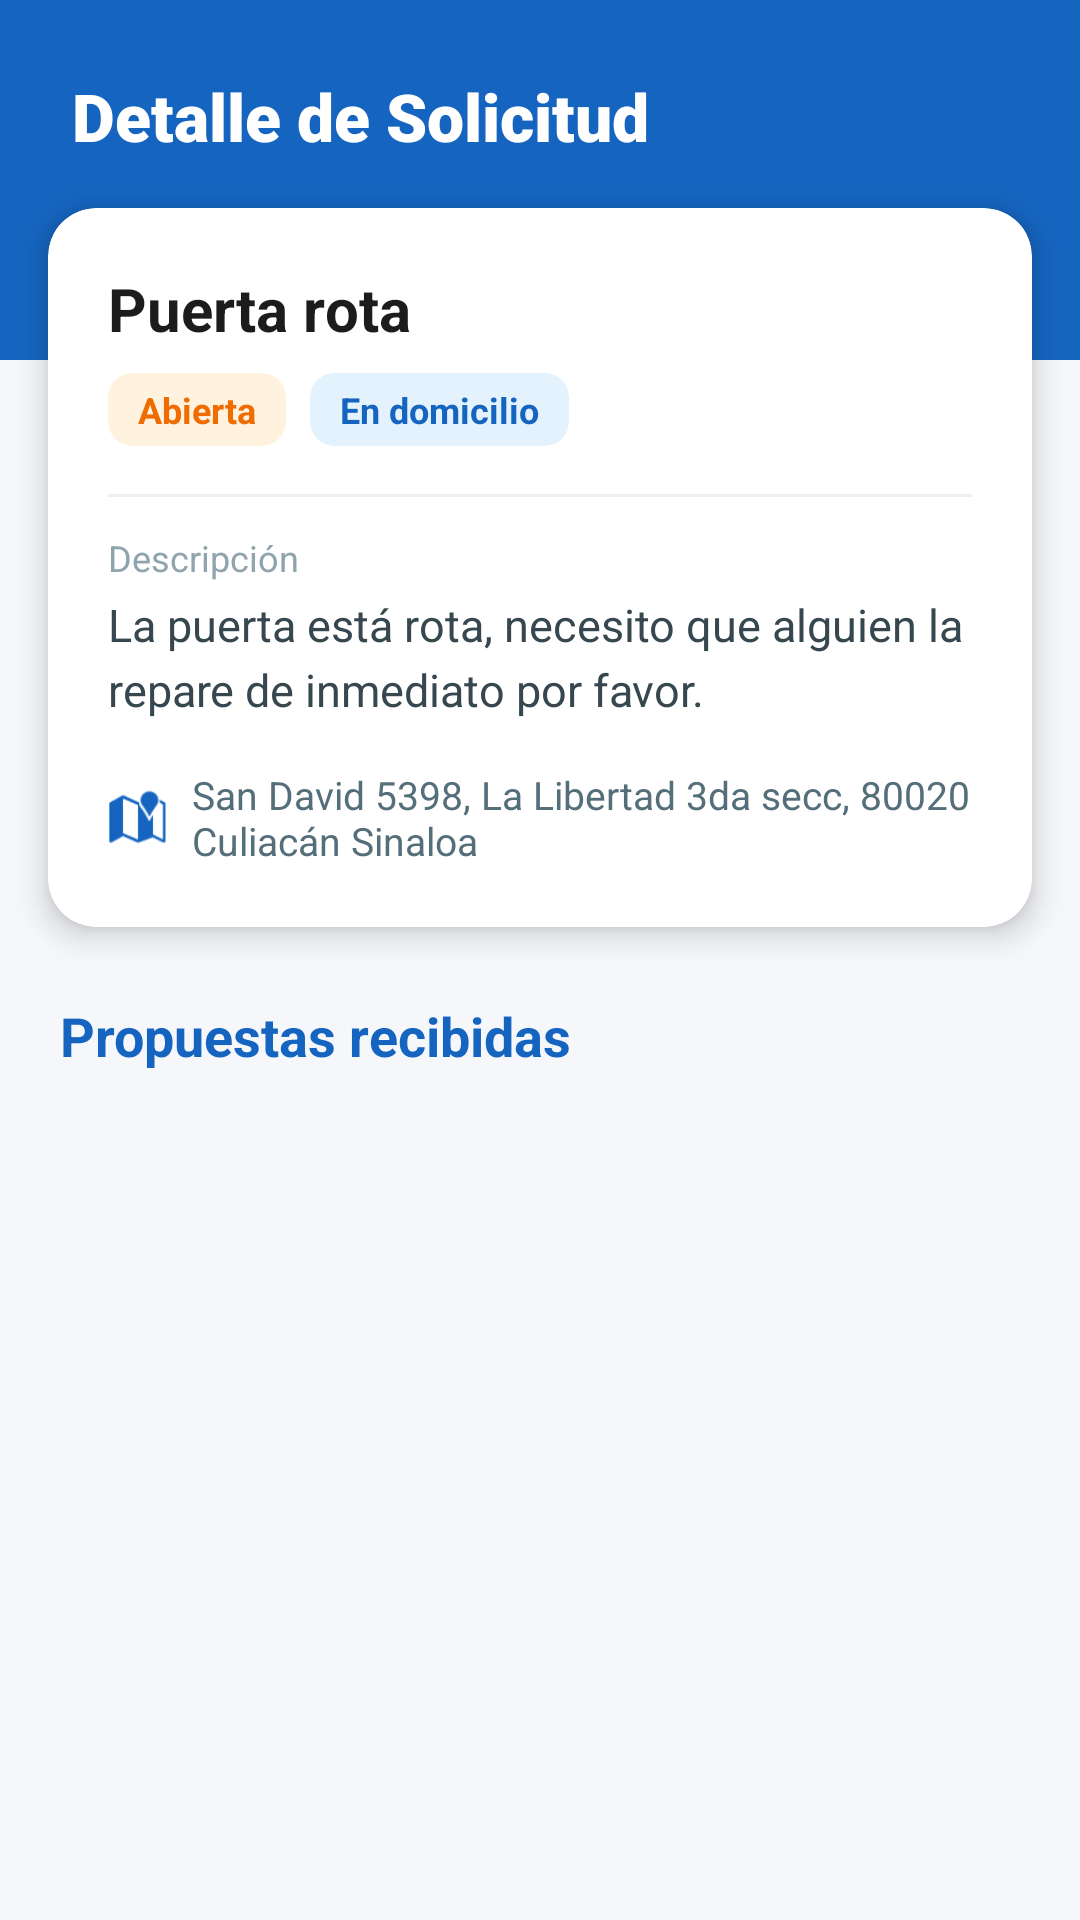

Write the Android layout XML for this screen, with the resource values it uses.
<!-- AndroidManifest.xml: application theme Theme.PruebasDepuradasXDUwU -->
<!-- res/layout/activity_detalle_incidencia_abierta.xml -->
<?xml version="1.0" encoding="utf-8"?>
<androidx.constraintlayout.widget.ConstraintLayout
    xmlns:android="http://schemas.android.com/apk/res/android"
    xmlns:app="http://schemas.android.com/apk/res-auto"
    xmlns:tools="http://schemas.android.com/tools"
    android:layout_width="match_parent"
    android:layout_height="match_parent"
    android:background="@color/bg_app">

    <View
        android:id="@+id/viewHeader"
        android:layout_width="match_parent"
        android:layout_height="@dimen/header_h_small"
        android:background="@color/brand_azul"
        app:layout_constraintTop_toTopOf="parent"
        app:layout_constraintStart_toStartOf="parent"
        app:layout_constraintEnd_toEndOf="parent" />

    <TextView
        android:id="@+id/tvHeaderTitle"
        android:layout_width="wrap_content"
        android:layout_height="wrap_content"
        android:text="@string/solicitud_titulo"
        android:fontFamily="sans-serif-black"
        android:textColor="@color/white"
        android:textSize="@dimen/font_h2"
        android:layout_marginTop="@dimen/espacio_L"
        android:layout_marginStart="@dimen/espacio_L"
        app:layout_constraintStart_toStartOf="parent"
        app:layout_constraintTop_toTopOf="parent" />

    <androidx.cardview.widget.CardView
        android:id="@+id/cardInfoIncidencia"
        android:layout_width="match_parent"
        android:layout_height="wrap_content"
        android:layout_marginHorizontal="@dimen/espacio_M"
        android:layout_marginTop="@dimen/espacio_M"
        app:cardCornerRadius="@dimen/card_radio"
        app:cardElevation="@dimen/card_elev"
        app:cardBackgroundColor="@color/bg_card"
        app:layout_constraintTop_toBottomOf="@+id/tvHeaderTitle"
        app:layout_constraintStart_toStartOf="parent"
        app:layout_constraintEnd_toEndOf="parent">

        <LinearLayout
            android:layout_width="match_parent"
            android:layout_height="wrap_content"
            android:orientation="vertical"
            android:padding="@dimen/espacio_ML">

            <TextView
                android:id="@+id/titleIncidencias"
                android:layout_width="match_parent"
                android:layout_height="wrap_content"
                android:text="@string/oferta_titulo_ejemplo"
                android:textSize="@dimen/font_h3"
                android:textStyle="bold"
                android:textColor="@color/txt_titulo"
                android:layout_marginBottom="@dimen/espacio_S"/>

            <LinearLayout
                android:layout_width="match_parent"
                android:layout_height="wrap_content"
                android:orientation="horizontal"
                android:layout_marginBottom="@dimen/espacio_M">

                <androidx.cardview.widget.CardView
                    android:layout_width="wrap_content"
                    android:layout_height="wrap_content"
                    app:cardCornerRadius="@dimen/tag_radio"
                    app:cardBackgroundColor="@color/bg_naranja_claro"
                    app:cardElevation="0dp"
                    android:layout_marginEnd="@dimen/espacio_S">

                    <TextView
                        android:layout_width="wrap_content"
                        android:layout_height="wrap_content"
                        android:text="@string/tag_abierta"
                        android:textColor="@color/naranja_texto"
                        android:textStyle="bold"
                        android:textSize="@dimen/font_tag"
                        android:paddingHorizontal="@dimen/oferta_pad_tag_h"
                        android:paddingVertical="@dimen/oferta_pad_tag_v"/>
                </androidx.cardview.widget.CardView>

                <androidx.cardview.widget.CardView
                    android:layout_width="wrap_content"
                    android:layout_height="wrap_content"
                    app:cardCornerRadius="@dimen/tag_radio"
                    app:cardBackgroundColor="@color/bg_azul_claro"
                    app:cardElevation="0dp">

                    <TextView
                        android:layout_width="wrap_content"
                        android:layout_height="wrap_content"
                        android:text="@string/tag_domicilio"
                        android:textColor="@color/brand_azul"
                        android:textStyle="bold"
                        android:textSize="@dimen/font_tag"
                        android:paddingHorizontal="@dimen/oferta_pad_tag_h"
                        android:paddingVertical="@dimen/oferta_pad_tag_v"/>
                </androidx.cardview.widget.CardView>
            </LinearLayout>

            <View
                android:layout_width="match_parent"
                android:layout_height="1dp"
                android:background="@color/bg_divider"
                android:layout_marginBottom="@dimen/espacio_SM"/>

            <TextView
                android:layout_width="wrap_content"
                android:layout_height="wrap_content"
                android:text="@string/solicitud_label_desc"
                android:textSize="@dimen/font_tag"
                android:textColor="@color/txt_hint"
                android:layout_marginBottom="@dimen/espacio_XS"/>

            <TextView
                android:id="@+id/descripcionIncidencias"
                android:layout_width="match_parent"
                android:layout_height="wrap_content"
                android:text="@string/solicitud_desc_larga_ejemplo"
                android:textSize="@dimen/font_body"
                android:textColor="@color/txt_detalle"
                android:layout_marginBottom="@dimen/espacio_M"
                android:lineSpacingExtra="4dp"/>

            <LinearLayout
                android:layout_width="match_parent"
                android:layout_height="wrap_content"
                android:orientation="horizontal"
                android:gravity="center_vertical">

                <ImageView
                    android:layout_width="@dimen/icon_XS"
                    android:layout_height="@dimen/icon_XS"
                    android:src="@android:drawable/ic_dialog_map"
                    app:tint="@color/brand_azul"
                    android:layout_marginEnd="@dimen/espacio_S"/>

                <TextView
                    android:layout_width="match_parent"
                    android:layout_height="wrap_content"
                    android:text="@string/solicitud_direccion_full"
                    android:textSize="@dimen/font_caption"
                    android:textColor="@color/txt_cuerpo"/>
            </LinearLayout>

        </LinearLayout>
    </androidx.cardview.widget.CardView>

    <TextView
        android:id="@+id/tvLabelOfertas"
        android:layout_width="wrap_content"
        android:layout_height="wrap_content"
        android:text="@string/solicitud_label_propuestas"
        android:textStyle="bold"
        android:textSize="@dimen/font_section"
        android:textColor="@color/brand_azul"
        android:layout_marginTop="@dimen/espacio_L"
        android:layout_marginStart="@dimen/espacio_ML"
        app:layout_constraintTop_toBottomOf="@+id/cardInfoIncidencia"
        app:layout_constraintStart_toStartOf="parent"/>

    <androidx.recyclerview.widget.RecyclerView
        android:id="@+id/rvOfertas"
        android:layout_width="match_parent"
        android:layout_height="0dp"
        android:layout_marginTop="@dimen/espacio_SM"
        android:paddingHorizontal="@dimen/espacio_M"
        android:clipToPadding="false"
        app:layout_constraintTop_toBottomOf="@+id/tvLabelOfertas"
        app:layout_constraintBottom_toBottomOf="parent"
        app:layout_constraintStart_toStartOf="parent"
        app:layout_constraintEnd_toEndOf="parent"
        tools:listitem="@layout/item_oferta"/>

</androidx.constraintlayout.widget.ConstraintLayout>
<!-- res/layout/item_oferta.xml (included above) -->
<?xml version="1.0" encoding="utf-8"?>
<androidx.cardview.widget.CardView
    xmlns:android="http://schemas.android.com/apk/res/android"
    xmlns:app="http://schemas.android.com/apk/res-auto"
    android:layout_width="match_parent"
    android:layout_height="wrap_content"
    android:layout_marginBottom="@dimen/espacio_SM"
    android:layout_marginHorizontal="@dimen/espacio_XS"
    app:cardCornerRadius="@dimen/card_radio_small"
    app:cardElevation="@dimen/card_elev_low"
    app:cardBackgroundColor="@color/bg_card">

    <androidx.constraintlayout.widget.ConstraintLayout
        android:layout_width="match_parent"
        android:layout_height="wrap_content"
        android:padding="@dimen/espacio_M">

        <androidx.cardview.widget.CardView
            android:id="@+id/cardAvatar"
            android:layout_width="@dimen/icon_L"
            android:layout_height="@dimen/icon_L"
            app:cardCornerRadius="@dimen/radius_circle_l"
            app:cardBackgroundColor="@color/bg_azul_claro"
            app:cardElevation="0dp"
            app:layout_constraintStart_toStartOf="parent"
            app:layout_constraintTop_toTopOf="parent"
            app:layout_constraintBottom_toBottomOf="parent">

            <ImageView
                android:layout_width="@dimen/icon_S"
                android:layout_height="@dimen/icon_S"
                android:layout_gravity="center"
                android:src="@drawable/ic_person"
                app:tint="@color/brand_azul"/>
        </androidx.cardview.widget.CardView>

        <TextView
            android:id="@+id/tvNombreOferta"
            android:layout_width="0dp"
            android:layout_height="wrap_content"
            android:text="@string/item_oferta_nombre"
            android:textStyle="bold"
            android:textSize="@dimen/font_btn"
            android:textColor="@color/txt_titulo"
            android:layout_marginStart="@dimen/espacio_SM"
            android:layout_marginEnd="@dimen/espacio_S"
            app:layout_constraintStart_toEndOf="@+id/cardAvatar"
            app:layout_constraintTop_toTopOf="parent"
            app:layout_constraintEnd_toStartOf="@+id/tvCalificacionOferta"
            app:layout_constraintBottom_toTopOf="@+id/tvMensajeOferta"
            app:layout_constraintVertical_chainStyle="packed"/>

        <TextView
            android:id="@+id/tvMensajeOferta"
            android:layout_width="0dp"
            android:layout_height="wrap_content"
            android:text="@string/item_oferta_mensaje"
            android:textSize="@dimen/font_subtitulo"
            android:textColor="@color/txt_hint"
            android:maxLines="1"
            android:ellipsize="end"
            android:layout_marginTop="@dimen/espacio_XXS"
            android:layout_marginStart="@dimen/espacio_SM"
            app:layout_constraintStart_toEndOf="@+id/cardAvatar"
            app:layout_constraintTop_toBottomOf="@+id/tvNombreOferta"
            app:layout_constraintBottom_toBottomOf="parent"
            app:layout_constraintEnd_toEndOf="parent"/>

        <TextView
            android:id="@+id/tvCalificacionOferta"
            android:layout_width="wrap_content"
            android:layout_height="wrap_content"
            android:text="@string/item_oferta_rating"
            android:textStyle="bold"
            android:textColor="@color/brand_naranja"
            android:textSize="@dimen/font_subtitulo"
            android:background="@color/bg_rating_pale"
            android:paddingHorizontal="@dimen/espacio_S"
            android:paddingVertical="@dimen/espacio_XXS"
            app:layout_constraintEnd_toEndOf="parent"
            app:layout_constraintTop_toTopOf="parent"/>

    </androidx.constraintlayout.widget.ConstraintLayout>
</androidx.cardview.widget.CardView>
<!-- resources referenced by this layout -->
<resources>
  <color name="bg_app">#F5F7FA</color>
  <color name="bg_azul_claro">#E3F2FD</color>
  <color name="bg_card">#FFFFFF</color>
  <color name="bg_divider">#EEEEEE</color>
  <color name="bg_naranja_claro">#FFF3E0</color>
  <color name="bg_rating_pale">#FFF8E1</color>
  <color name="brand_azul">#1565C0</color>
  <color name="brand_naranja">#FFB300</color>
  <color name="naranja_texto">#EF6C00</color>
  <color name="txt_cuerpo">#546E7A</color>
  <color name="txt_detalle">#37474F</color>
  <color name="txt_hint">#90A4AE</color>
  <color name="txt_titulo">#1C1C1C</color>
  <color name="white">#FFFFFFFF</color>
  <dimen name="card_elev">6dp</dimen>
  <dimen name="card_elev_low">3dp</dimen>
  <dimen name="card_radio">16dp</dimen>
  <dimen name="card_radio_small">12dp</dimen>
  <dimen name="espacio_L">24dp</dimen>
  <dimen name="espacio_M">16dp</dimen>
  <dimen name="espacio_ML">20dp</dimen>
  <dimen name="espacio_S">8dp</dimen>
  <dimen name="espacio_SM">12dp</dimen>
  <dimen name="espacio_XS">4dp</dimen>
  <dimen name="espacio_XXS">2dp</dimen>
  <dimen name="font_body">15sp</dimen>
  <dimen name="font_btn">16sp</dimen>
  <dimen name="font_caption">13sp</dimen>
  <dimen name="font_h2">22sp</dimen>
  <dimen name="font_h3">20sp</dimen>
  <dimen name="font_section">18sp</dimen>
  <dimen name="font_subtitulo">14sp</dimen>
  <dimen name="font_tag">12sp</dimen>
  <dimen name="header_h_small">120dp</dimen>
  <dimen name="icon_L">40dp</dimen>
  <dimen name="icon_S">24dp</dimen>
  <dimen name="icon_XS">20dp</dimen>
  <dimen name="oferta_pad_tag_h">10dp</dimen>
  <dimen name="oferta_pad_tag_v">4dp</dimen>
  <dimen name="radius_circle_l">20dp</dimen>
  <dimen name="tag_radio">8dp</dimen>
  <string name="item_oferta_mensaje">Puedo ir mañana mismo...</string>
  <string name="item_oferta_nombre">Juan Pérez</string>
  <string name="item_oferta_rating">★ 4.8</string>
  <string name="oferta_titulo_ejemplo">Puerta rota</string>
  <string name="solicitud_desc_larga_ejemplo">La puerta está rota, necesito que alguien la repare de inmediato por favor.</string>
  <string name="solicitud_direccion_full">San David 5398, La Libertad 3da secc, 80020 Culiacán Sinaloa</string>
  <string name="solicitud_label_desc">Descripción</string>
  <string name="solicitud_label_propuestas">Propuestas recibidas</string>
  <string name="solicitud_titulo">Detalle de Solicitud</string>
  <string name="tag_abierta">Abierta</string>
  <string name="tag_domicilio">En domicilio</string>
  <style name="Theme.PruebasDepuradasXDUwU" parent="Base.Theme.PruebasDepuradasXDUwU" />
  <style name="Base.Theme.PruebasDepuradasXDUwU" parent="Theme.Material3.DayNight.NoActionBar">
          
          
      </style>
</resources>
